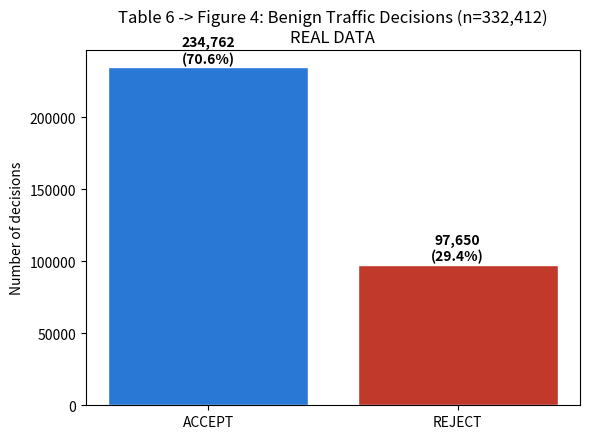

This chart was generated by the following Python code: (Note: this script raises an exception after producing the figure.)
import matplotlib
matplotlib.use("Agg")
import matplotlib.pyplot as plt
import json

print("="*70)
print("TABLE 6: Authentication Decision Summary (Benign Peak-Hour Traffic)")
print("="*70)
accept, reject = 234762, 97650
total = accept + reject
print(f"{'Outcome':<12}{'Count':<15}{'Percentage':<10}")
print(f"{'ACCEPT':<12}{accept:<15,}{accept/total*100:.1f}%")
print(f"{'REJECT':<12}{reject:<15,}{reject/total*100:.1f}%")
print(f"{'Total':<12}{total:<15,}100.0%")

fig, ax = plt.subplots(figsize=(6, 4.5))
bars = ax.bar(['ACCEPT','REJECT'], [accept, reject], color=['#2a78d6','#c0392b'], edgecolor='white')
for bar, v in zip(bars, [accept, reject]):
    ax.text(bar.get_x()+bar.get_width()/2, v+3000, f'{v:,}\n({v/total*100:.1f}%)', ha='center', fontweight='bold')
ax.set_ylabel('Number of decisions')
ax.set_title(f'Table 6 -> Figure 4: Benign Traffic Decisions (n={total:,})\nREAL DATA')
plt.tight_layout()
plt.savefig('LIVE_table6_fig4_decisions.png', dpi=150)
plt.close()
print("Saved LIVE_table6_fig4_decisions.png\n")

print("="*70)
print("TABLE 7: Leakage Risk Score (LRS) Distribution Statistics (n=332,412)")
print("="*70)
with open('lrs_summary_stats.json') as f:
    lrs = json.load(f)
for k in ['mean','median','stdev','min','max','p5','p25','p75','p95']:
    print(f"{k:<10}{lrs[k]:.4f}")
print("(Figure 5 = LIVE_lrs_histogram.png, already generated)\n")

print("="*70)
print("TABLE 8: Operation Latency Statistics (microseconds)")
print("="*70)
with open('timing_summary_stats.json') as f:
    timing = json.load(f)
print(f"{'Stat':<10}{'Sign':<15}{'Verify':<15}{'ASRA':<15}")
for k in ['mean','median','stdev','min','max','p95','p99']:
    print(f"{k:<10}{timing['signTimeUs'][k]:<15.1f}{timing['verifyTimeUs'][k]:<15.1f}{timing['asraTimeUs'][k]:<15.1f}")
print("(Figures 6-7 = LIVE_timing_boxplots.png, already generated)\n")

print("="*70)
print("TABLE 9: Adversarial Evaluation Summary")
print("="*70)
attacks = ['Message flooding', 'Replay', 'Signature forgery']
attempts = [949046, 58839, 9715]
outcomes = ['REJECT rate 29.4% (matches baseline) - no shift, documented limitation',
            '100.0% detection rate', '100.0% detection rate']
for a, n, o in zip(attacks, attempts, outcomes):
    print(f"{a:<20}{n:<12,}{o}")

fig, ax = plt.subplots(figsize=(7, 4.5))
labels = ['Replay\n(n=58,839)', 'Invalid Sig\n(n=9,715)', 'Message Flood\n(REJECT rate)']
vals = [100.0, 100.0, 29.4]
bars = ax.bar(labels, vals, color=['#2a78d6','#2a78d6','#e08a3c'], edgecolor='white')
for bar, v in zip(bars, vals):
    ax.text(bar.get_x()+bar.get_width()/2, v+2, f'{v}%', ha='center', fontweight='bold')
ax.set_ylabel('Detection / Rejection rate (%)')
ax.set_title('Table 9 -> Figure 8: Adversarial Evaluation Summary\nREAL DATA')
ax.set_ylim(0, 115)
plt.tight_layout()
plt.savefig('LIVE_table9_fig8_adversarial.png', dpi=150)
plt.close()
print("\nSaved LIVE_table9_fig8_adversarial.png")

print("\n" + "="*70)
print("ALL TABLES 6-9 AND CORRESPONDING PLOTS GENERATED FROM REAL DATA")
print("="*70)
